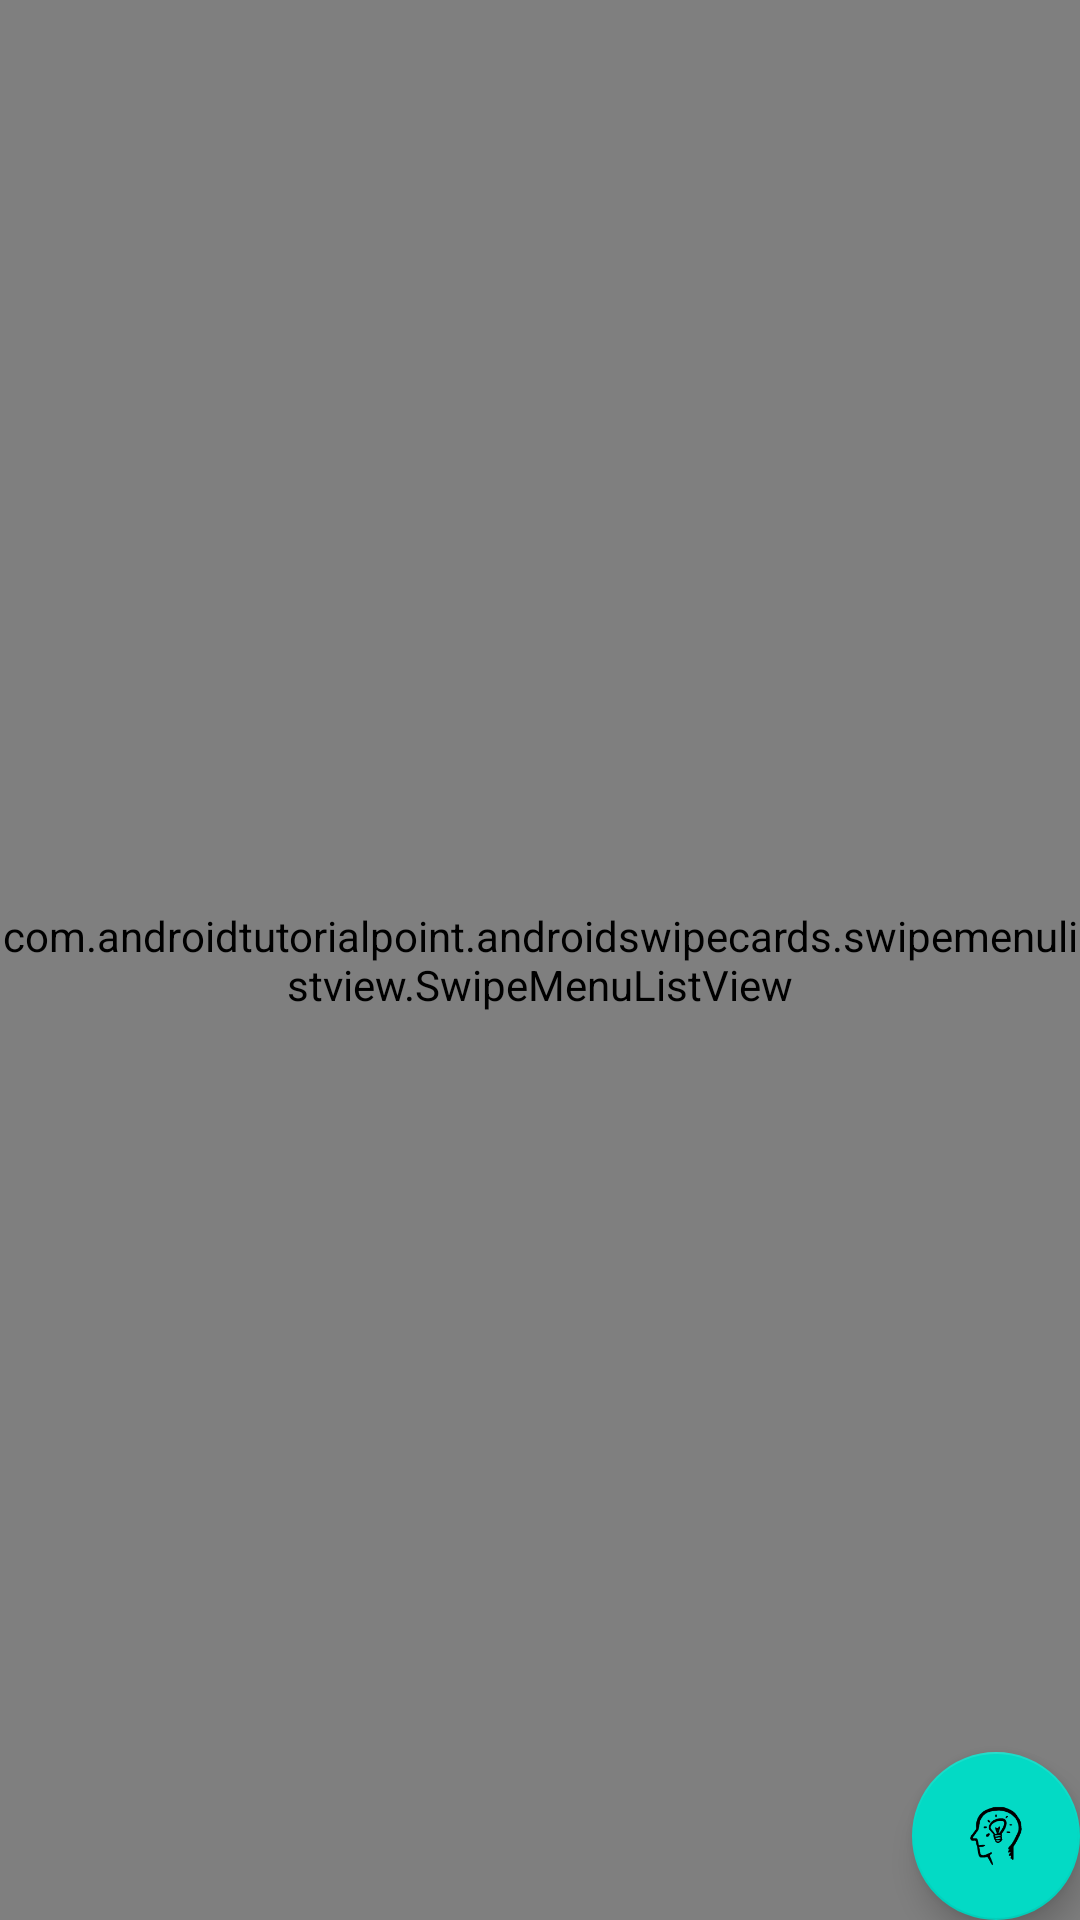

Android layout source for this screen:
<!-- AndroidManifest.xml: application theme AppTheme -->
<!-- res/layout/activity_main.xml -->
<?xml version="1.0" encoding="utf-8"?>
<RelativeLayout
    xmlns:android="http://schemas.android.com/apk/res/android"
    xmlns:tools="http://schemas.android.com/tools"
    android:layout_width="match_parent"
    android:layout_height="match_parent"
    tools:context=".MainActivity">

    <include layout="@layout/qa_list"/>

    <ImageView
        android:id="@+id/no"
        android:layout_width="120dp"
        android:layout_height="180dp"
        android:layout_centerInParent="true"/>

    <android.support.design.widget.FloatingActionButton
        android:id="@+id/fab"
        android:layout_width="wrap_content"
        android:layout_height="wrap_content"
        android:layout_alignParentBottom="true"
        android:layout_alignParentRight="true"
        android:layout_margin="@dimen/fab_margin"
        android:src="@drawable/head"/>

</RelativeLayout>
<!-- res/layout/qa_list.xml (included above) -->
<?xml version="1.0" encoding="utf-8"?>
<merge  xmlns:android="http://schemas.android.com/apk/res/android">


    <com.androidtutorialpoint.androidswipecards.swipemenulistview.SwipeMenuListView
        android:id="@+id/Question"
        android:layout_width="match_parent"
        android:layout_height="match_parent"
        android:clickable="true"/>

</merge>
<!-- resources referenced by this layout -->
<resources>
  <!-- drawable head: png bitmap (drawable, 2906 bytes) -->
  <style name="AppTheme" parent="Theme.AppCompat.Light.DarkActionBar">
          
          <item name="colorPrimary">@color/colorPrimary</item>
          <item name="colorPrimaryDark">@color/colorPrimaryDark</item>
          <item name="colorAccent">@color/colorAccent</item>
      </style>
  <!-- not gathered from this repository: default colours our renderer supplied (Android Studio template values) -->
  <color name="colorPrimary">#FF6200EE</color>
  <color name="colorPrimaryDark">#FF3700B3</color>
  <color name="colorAccent">#FF03DAC5</color>
</resources>
